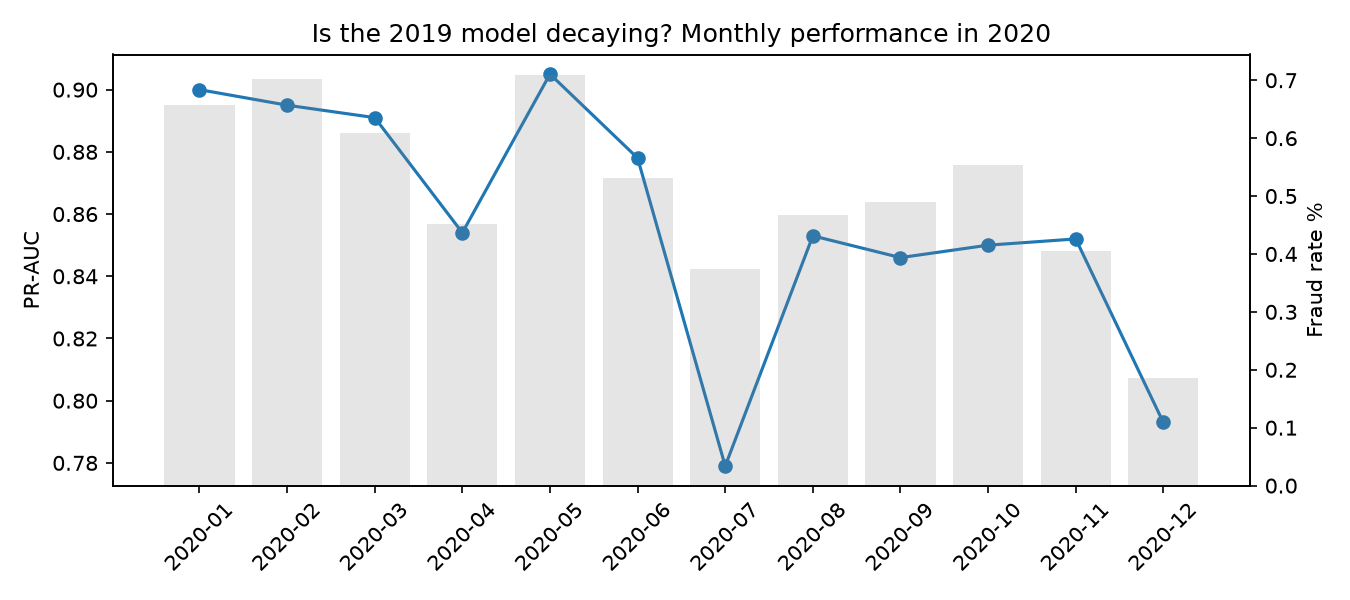

The table this chart was drawn from, first rows:
month, fraud_rate_%, PR_AUC, fraud_caught_top1%
2020-01, 0.657, 0.9, 91.55
2020-02, 0.703, 0.895, 91.96
2020-03, 0.609, 0.891, 91.89
2020-04, 0.451, 0.854, 90.4
2020-05, 0.709, 0.905, 93.93
2020-06, 0.532, 0.878, 91.22
2020-07, 0.374, 0.779, 85.98
2020-08, 0.468, 0.853, 90.6
2020-09, 0.489, 0.846, 89.12
2020-10, 0.554, 0.85, 89.84
2020-11, 0.405, 0.852, 93.2
2020-12, 0.185, 0.793, 91.47
